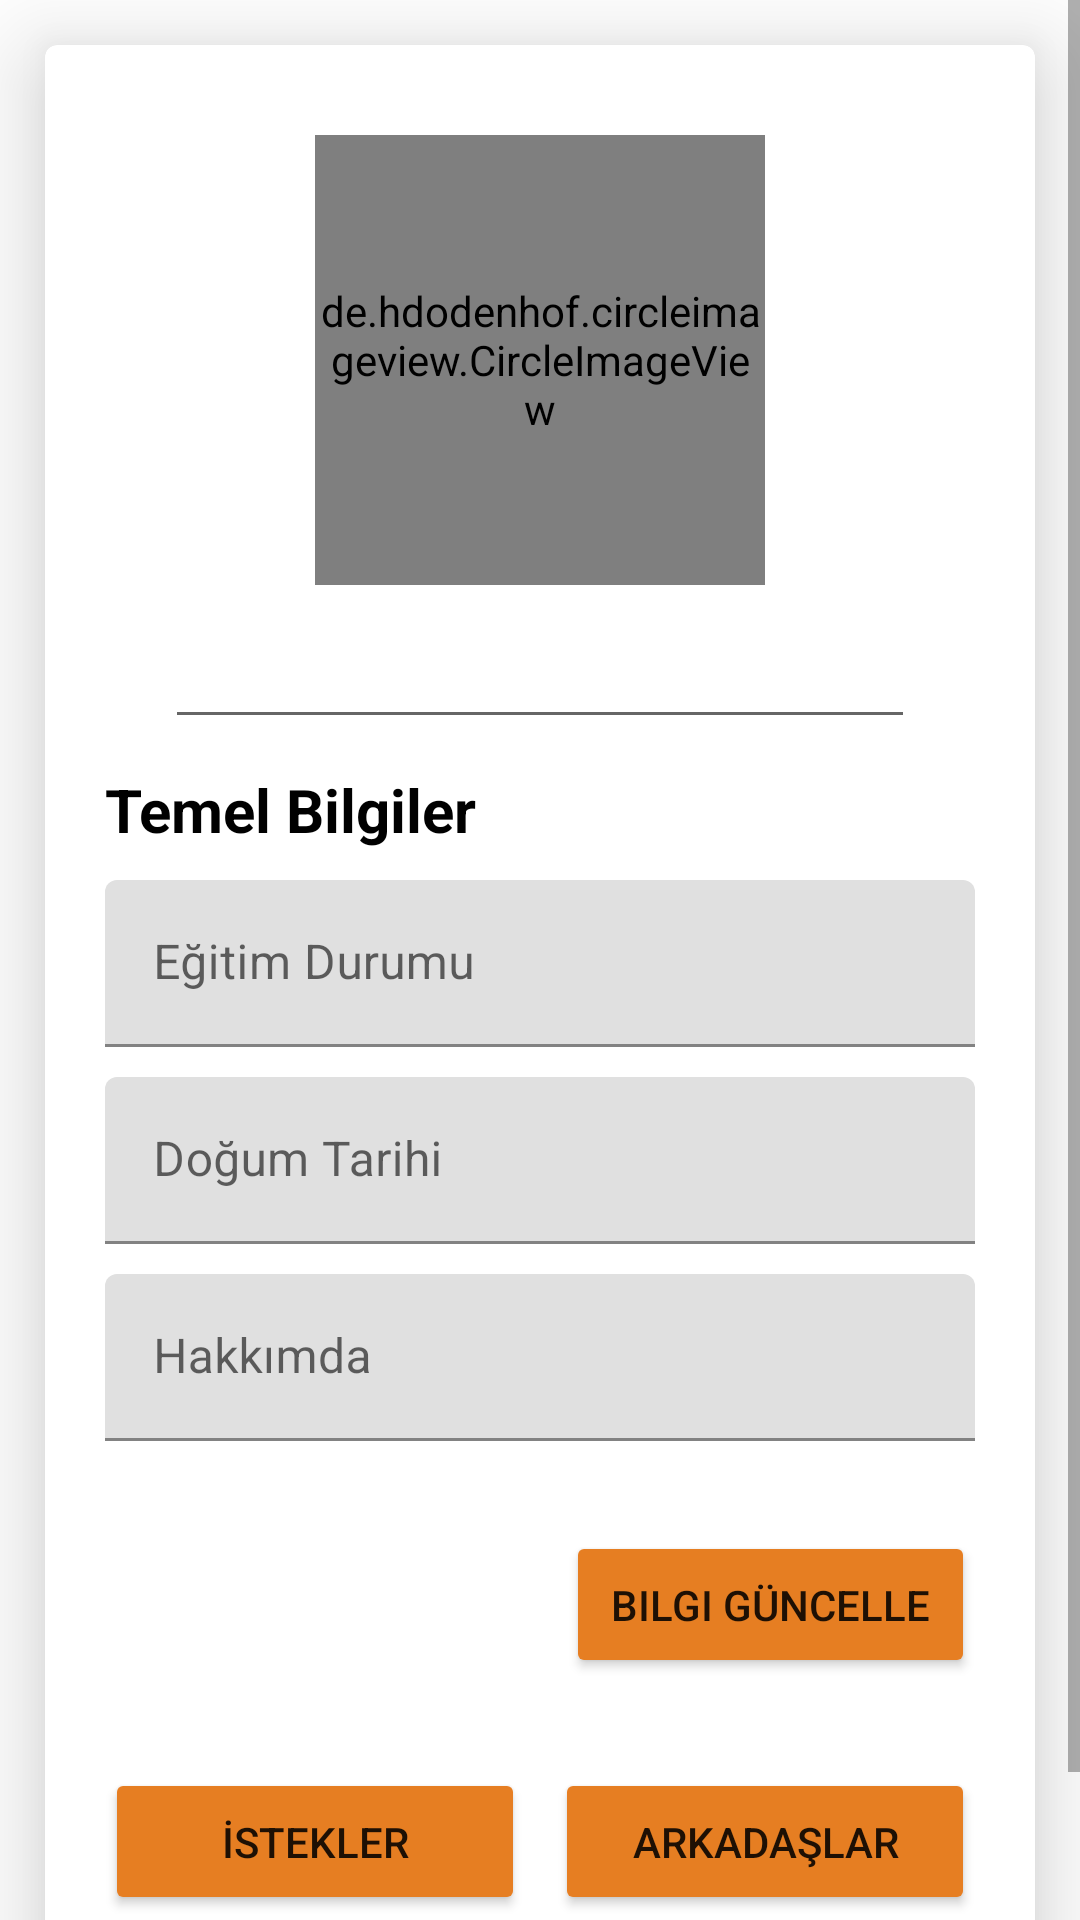

Android layout source for this screen:
<!-- AndroidManifest.xml: application theme Theme.SohbetEt -->
<!-- res/layout/fragment_kullanici_profil.xml -->
<?xml version="1.0" encoding="utf-8"?>
<LinearLayout xmlns:android="http://schemas.android.com/apk/res/android"
    xmlns:tools="http://schemas.android.com/tools"
    android:layout_width="match_parent"
    android:layout_height="match_parent"
    android:orientation="vertical"
    tools:context=".Fragment.KullaniciProfilFragment">

    <ScrollView
        android:layout_width="match_parent"
        android:layout_height="match_parent">

        <LinearLayout
            android:layout_width="match_parent"
            android:layout_height="match_parent"
            android:orientation="vertical">

            <androidx.cardview.widget.CardView xmlns:card_view="http://schemas.android.com/apk/res-auto"
                android:id="@+id/card_view"
                android:layout_width="match_parent"
                android:layout_height="match_parent"
                android:layout_above="@+id/bottomNav"
                android:layout_gravity="center"
                android:layout_margin="15dp"
                card_view:cardCornerRadius="4dp"
                card_view:cardElevation="20dp">

                <LinearLayout
                    android:layout_width="match_parent"
                    android:layout_height="match_parent"
                    android:orientation="vertical">

                    <de.hdodenhof.circleimageview.CircleImageView xmlns:app="http://schemas.android.com/apk/res-auto"
                        android:id="@+id/profile_image"
                        android:layout_width="150dp"
                        android:layout_height="150dp"
                        android:layout_gravity="center"
                        android:layout_marginTop="30dp"
                        android:src="@drawable/profile"
                        app:civ_border_color="#d35400"
                        app:civ_border_width="2dp" />


                    <EditText
                        android:id="@+id/kullaniciIsmi"
                        android:layout_width="match_parent"
                        android:layout_height="wrap_content"
                        android:layout_marginLeft="40dp"
                        android:layout_marginTop="10dp"
                        android:layout_marginRight="40dp"
                        android:enabled="true"
                        android:textColor="#d35400" />

                    <TextView
                        android:layout_width="match_parent"
                        android:layout_height="wrap_content"
                        android:layout_marginLeft="20dp"
                        android:layout_marginTop="10dp"
                        android:layout_marginRight="20dp"
                        android:text="Temel Bilgiler"
                        android:textColor="#000"
                        android:textSize="20sp"
                        android:textStyle="bold" />

                    <com.google.android.material.textfield.TextInputLayout
                        android:layout_width="match_parent"
                        android:layout_height="wrap_content"
                        android:layout_marginLeft="20dp"
                        android:layout_marginTop="10dp"
                        android:layout_marginRight="20dp">

                        <EditText
                            android:id="@+id/input_egitim"
                            android:layout_width="match_parent"
                            android:layout_height="wrap_content"
                            android:hint="Eğitim Durumu"
                            android:textColor="#d35400" />
                    </com.google.android.material.textfield.TextInputLayout>

                    <com.google.android.material.textfield.TextInputLayout
                        android:layout_width="match_parent"
                        android:layout_height="wrap_content"
                        android:layout_marginLeft="20dp"
                        android:layout_marginTop="10dp"
                        android:layout_marginRight="20dp">

                        <EditText
                            android:id="@+id/input_dogumTarihi"
                            android:layout_width="match_parent"
                            android:layout_height="wrap_content"
                            android:hint="Doğum Tarihi"
                            android:textColor="#d35400" />
                    </com.google.android.material.textfield.TextInputLayout>

                    <com.google.android.material.textfield.TextInputLayout
                        android:layout_width="match_parent"
                        android:layout_height="wrap_content"
                        android:layout_marginLeft="20dp"
                        android:layout_marginTop="10dp"
                        android:layout_marginRight="20dp">

                        <EditText
                            android:id="@+id/input_hakimda"
                            android:layout_width="match_parent"
                            android:layout_height="wrap_content"
                            android:hint="Hakkımda"
                            android:textColor="#d35400" />
                    </com.google.android.material.textfield.TextInputLayout>

                    <Button
                        android:id="@+id/bilgiGuncelle"
                        android:layout_width="wrap_content"
                        android:layout_height="wrap_content"
                        android:layout_gravity="right"
                        android:layout_marginTop="30dp"
                        android:layout_marginRight="20dp"
                        android:layout_marginBottom="10dp"
                        android:backgroundTint="#e67e22"
                        android:padding="15dp"
                        android:text="Bilgi Güncelle" />


                    <LinearLayout
                        android:orientation="horizontal"
                        android:layout_width="match_parent"
                        android:layout_height="wrap_content"
                        android:layout_marginRight="20dp"
                        android:layout_marginLeft="20dp"
                        android:layout_marginTop="20dp">

                        <Button
                            android:id="@+id/bilgiIstek"
                            android:layout_weight="1"
                            android:layout_width="0dp"
                            android:layout_height="wrap_content"
                            android:layout_gravity="right"
                            android:layout_marginTop="30dp"
                            android:layout_marginRight="5dp"
                            android:layout_marginBottom="10dp"
                            android:backgroundTint="#e67e22"
                            android:padding="15dp"
                            android:text="İstekler" />

                        <Button
                            android:id="@+id/bilgiArkadas"
                            android:layout_weight="1"
                            android:layout_width="0dp"
                            android:layout_height="wrap_content"
                            android:layout_gravity="right"
                            android:layout_marginTop="30dp"
                            android:layout_marginBottom="10dp"
                            android:layout_marginLeft="5dp"
                            android:backgroundTint="#e67e22"
                            android:padding="15dp"
                            android:text="Arkadaşlar" />


                    </LinearLayout>


                </LinearLayout>




            </androidx.cardview.widget.CardView>


        </LinearLayout>

    </ScrollView>

</LinearLayout>
<!-- resources referenced by this layout -->
<resources>
  <style name="Theme.SohbetEt" parent="Theme.MaterialComponents.DayNight.DarkActionBar">
          
          <item name="colorPrimary">@color/purple_500</item>
          <item name="colorPrimaryVariant">@color/purple_700</item>
          <item name="colorOnPrimary">@color/white</item>
          
          <item name="colorSecondary">@color/teal_200</item>
          <item name="colorSecondaryVariant">@color/teal_700</item>
          <item name="colorOnSecondary">@color/black</item>
          
          <item name="android:statusBarColor" tools:targetApi="l">?attr/colorPrimaryVariant</item>
          
  
          <item name="windowActionBar">false</item>
          <item name="windowNoTitle">true</item>
      </style>
  <!-- not gathered from this repository: default colours our renderer supplied (Android Studio template values) -->
  <color name="purple_500">#FF6200EE</color>
  <color name="purple_700">#FF3700B3</color>
  <color name="teal_200">#FF03DAC5</color>
  <color name="teal_700">#FF018786</color>
  <color name="black">#FF000000</color>
  <color name="white">#FFFFFFFF</color>
</resources>
